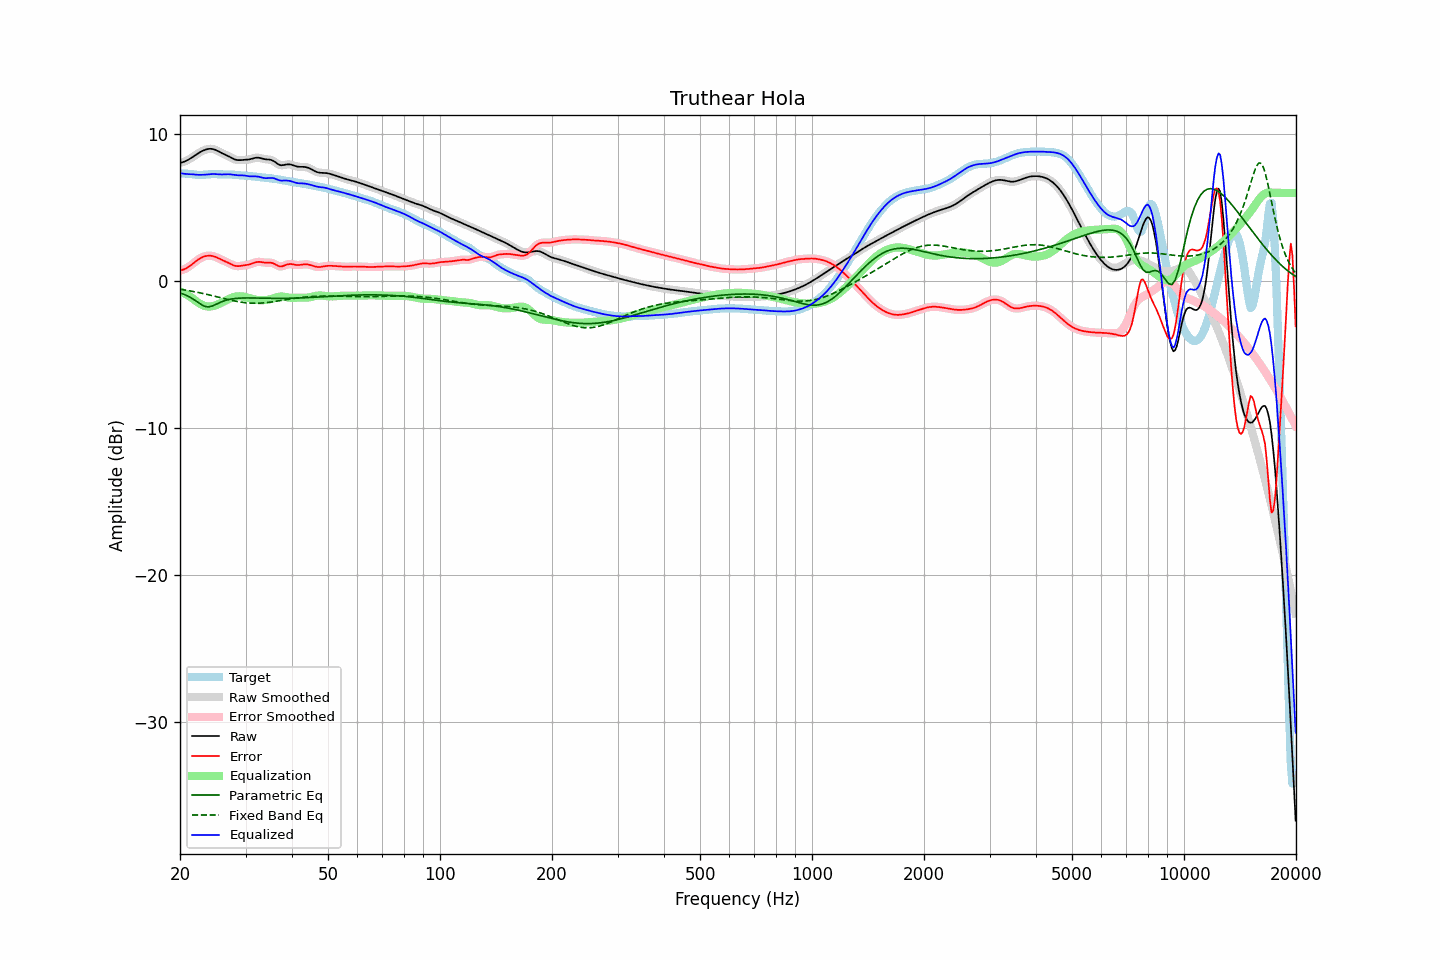

The data file committed next to this chart (first rows):
frequency, raw, error, smoothed, error_smoothed, equalization, parametric_eq, fixed_band_eq, equalized_raw, equalized_smoothed, target
20.00, 8.04, 0.72, 8.04, 0.72, -0.69, -0.80, -0.55, 7.35, 7.35, 7.32
20.20, 8.07, 0.75, 8.07, 0.75, -0.74, -0.84, -0.57, 7.33, 7.33, 7.32
20.40, 8.10, 0.78, 8.10, 0.78, -0.79, -0.88, -0.59, 7.31, 7.31, 7.32
20.61, 8.14, 0.83, 8.14, 0.83, -0.85, -0.92, -0.60, 7.29, 7.29, 7.31
20.81, 8.19, 0.88, 8.19, 0.88, -0.91, -0.97, -0.62, 7.28, 7.28, 7.31
21.02, 8.25, 0.94, 8.25, 0.94, -0.97, -1.02, -0.64, 7.28, 7.28, 7.30
21.23, 8.31, 1.02, 8.31, 1.02, -1.04, -1.08, -0.66, 7.27, 7.27, 7.29
21.44, 8.38, 1.10, 8.38, 1.10, -1.10, -1.14, -0.68, 7.27, 7.27, 7.28
21.66, 8.45, 1.19, 8.45, 1.19, -1.19, -1.21, -0.70, 7.26, 7.26, 7.26
21.87, 8.52, 1.28, 8.52, 1.28, -1.27, -1.28, -0.72, 7.25, 7.25, 7.25
22.09, 8.60, 1.36, 8.60, 1.36, -1.36, -1.36, -0.74, 7.24, 7.24, 7.23
22.31, 8.67, 1.44, 8.67, 1.44, -1.44, -1.43, -0.76, 7.23, 7.23, 7.23
22.54, 8.74, 1.52, 8.74, 1.52, -1.51, -1.51, -0.79, 7.23, 7.23, 7.22
22.76, 8.80, 1.58, 8.80, 1.58, -1.58, -1.58, -0.81, 7.23, 7.23, 7.22
22.99, 8.86, 1.63, 8.86, 1.63, -1.63, -1.64, -0.83, 7.23, 7.23, 7.22
23.22, 8.91, 1.67, 8.91, 1.67, -1.67, -1.69, -0.86, 7.23, 7.23, 7.23
23.45, 8.95, 1.70, 8.95, 1.70, -1.70, -1.73, -0.88, 7.24, 7.24, 7.24
23.69, 8.97, 1.72, 8.97, 1.72, -1.72, -1.74, -0.91, 7.25, 7.25, 7.25
23.92, 8.99, 1.73, 8.99, 1.73, -1.73, -1.75, -0.93, 7.26, 7.26, 7.26
24.16, 9.00, 1.73, 9.00, 1.73, -1.72, -1.72, -0.96, 7.28, 7.27, 7.27
24.40, 8.99, 1.71, 8.99, 1.71, -1.71, -1.69, -0.98, 7.28, 7.28, 7.28
24.65, 8.96, 1.69, 8.96, 1.69, -1.68, -1.65, -1.01, 7.28, 7.28, 7.28
24.89, 8.93, 1.65, 8.92, 1.65, -1.65, -1.60, -1.04, 7.28, 7.28, 7.28
25.14, 8.88, 1.60, 8.88, 1.60, -1.60, -1.55, -1.06, 7.27, 7.27, 7.27
25.39, 8.82, 1.55, 8.82, 1.55, -1.56, -1.49, -1.09, 7.26, 7.26, 7.27
25.65, 8.76, 1.50, 8.76, 1.50, -1.51, -1.45, -1.12, 7.25, 7.25, 7.26
25.91, 8.71, 1.45, 8.71, 1.45, -1.46, -1.40, -1.15, 7.25, 7.25, 7.26
26.16, 8.65, 1.40, 8.66, 1.40, -1.40, -1.36, -1.17, 7.25, 7.25, 7.26
26.43, 8.61, 1.35, 8.61, 1.35, -1.35, -1.32, -1.20, 7.26, 7.26, 7.26
26.69, 8.56, 1.30, 8.56, 1.30, -1.29, -1.29, -1.23, 7.27, 7.27, 7.26
26.96, 8.50, 1.25, 8.50, 1.25, -1.24, -1.26, -1.25, 7.27, 7.27, 7.26
27.23, 8.45, 1.19, 8.45, 1.19, -1.18, -1.24, -1.28, 7.26, 7.26, 7.25
27.50, 8.39, 1.14, 8.39, 1.14, -1.14, -1.21, -1.30, 7.25, 7.25, 7.25
27.77, 8.33, 1.09, 8.33, 1.09, -1.10, -1.20, -1.33, 7.23, 7.23, 7.24
28.05, 8.28, 1.05, 8.28, 1.05, -1.07, -1.18, -1.35, 7.21, 7.21, 7.23
28.33, 8.25, 1.03, 8.25, 1.03, -1.04, -1.17, -1.37, 7.20, 7.20, 7.22
28.62, 8.23, 1.02, 8.23, 1.02, -1.03, -1.16, -1.39, 7.20, 7.20, 7.21
28.90, 8.22, 1.03, 8.22, 1.03, -1.03, -1.16, -1.41, 7.20, 7.20, 7.20
29.19, 8.23, 1.04, 8.23, 1.04, -1.03, -1.15, -1.43, 7.20, 7.20, 7.19
29.48, 8.24, 1.06, 8.24, 1.06, -1.04, -1.15, -1.44, 7.19, 7.19, 7.18
29.78, 8.24, 1.07, 8.24, 1.07, -1.06, -1.14, -1.46, 7.18, 7.18, 7.17
30.08, 8.25, 1.09, 8.25, 1.09, -1.09, -1.14, -1.47, 7.17, 7.16, 7.16
30.38, 8.26, 1.10, 8.26, 1.10, -1.11, -1.14, -1.48, 7.15, 7.15, 7.16
30.68, 8.27, 1.13, 8.28, 1.13, -1.14, -1.14, -1.49, 7.13, 7.13, 7.15
30.99, 8.30, 1.16, 8.30, 1.16, -1.18, -1.14, -1.50, 7.12, 7.12, 7.14
31.30, 8.33, 1.20, 8.33, 1.20, -1.21, -1.14, -1.50, 7.12, 7.12, 7.13
31.61, 8.36, 1.24, 8.36, 1.24, -1.24, -1.15, -1.50, 7.12, 7.12, 7.12
31.93, 8.39, 1.28, 8.38, 1.28, -1.26, -1.15, -1.50, 7.13, 7.12, 7.11
32.24, 8.39, 1.30, 8.39, 1.30, -1.28, -1.15, -1.50, 7.11, 7.11, 7.09
32.57, 8.39, 1.31, 8.39, 1.31, -1.29, -1.15, -1.50, 7.10, 7.10, 7.08
32.89, 8.37, 1.30, 8.37, 1.30, -1.30, -1.15, -1.49, 7.07, 7.07, 7.06
33.22, 8.34, 1.29, 8.34, 1.29, -1.30, -1.16, -1.49, 7.04, 7.04, 7.05
33.55, 8.31, 1.27, 8.31, 1.27, -1.29, -1.16, -1.48, 7.02, 7.02, 7.04
33.89, 8.29, 1.26, 8.29, 1.26, -1.29, -1.16, -1.47, 7.00, 7.00, 7.03
34.23, 8.28, 1.26, 8.28, 1.26, -1.28, -1.16, -1.46, 7.00, 7.00, 7.02
34.57, 8.27, 1.26, 8.27, 1.26, -1.26, -1.17, -1.44, 7.01, 7.01, 7.01
34.92, 8.26, 1.26, 8.25, 1.26, -1.24, -1.17, -1.43, 7.02, 7.02, 7.00
35.27, 8.23, 1.24, 8.23, 1.24, -1.21, -1.17, -1.42, 7.02, 7.02, 6.98
35.62, 8.18, 1.21, 8.18, 1.21, -1.17, -1.17, -1.40, 7.01, 7.00, 6.97
35.97, 8.11, 1.16, 8.11, 1.16, -1.13, -1.17, -1.38, 6.98, 6.97, 6.95
... 635 more rows
